Run: headless pygame with SDL's dummy video driver; simulated clock (each Clock.tick advances the game by its frame time, no real sleeping); random seed 0; keys injected as events and as key.get_pressed() state; no mouse input.
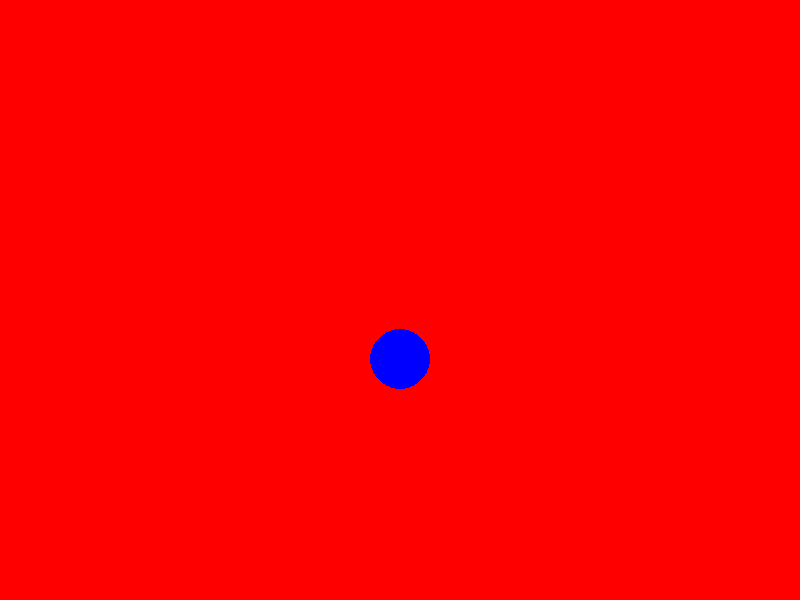
Frame 1 of 4 · flips 1–60 · no input
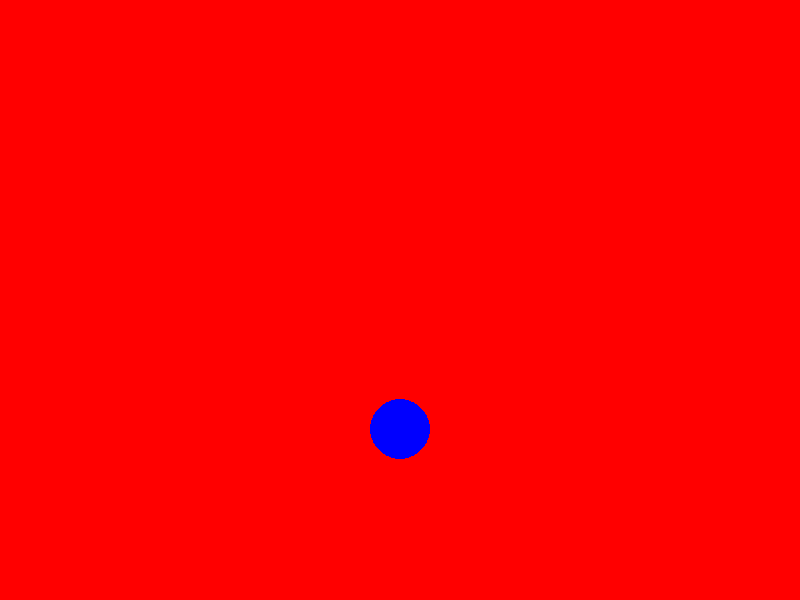
Frame 2 of 4 · flips 61–180 · tapped SPACE, RETURN · held RIGHT (→), D
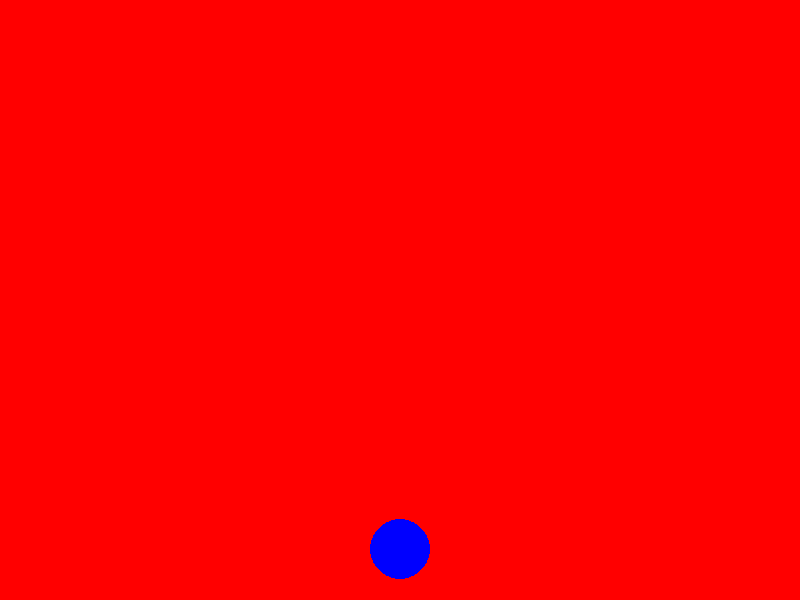
Frame 3 of 4 · flips 181–300 · held DOWN (↓), S
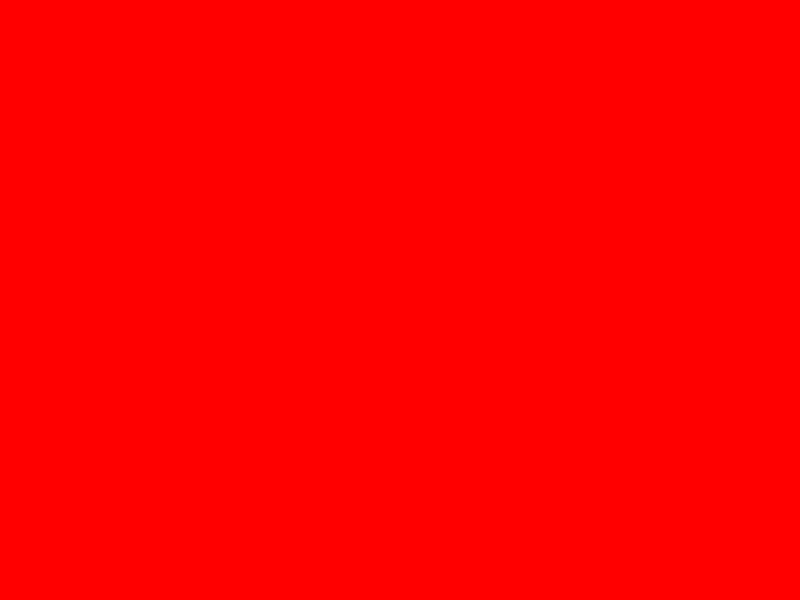
Frame 4 of 4 · flips 301–420 · held LEFT (←), A, UP (↑), W

The pygame program that drew these frames:

import pygame
pygame.init()

screen=pygame.display.set_mode((800,600))

clock=pygame.time.Clock()

running=True

circleX=400
circleY=300


while running:
    screen.fill("red")
    pygame.draw.circle(screen,"blue",(circleX,circleY),30)
    pygame.display.update()
    circleY+=1
    for event in pygame.event.get():
        if event.type==pygame.quit:
            running=False
        if event.type==pygame.KEYDOWN:
            if event.key==pygame.K_SPACE:
                circleY-=50

    clock.tick(60)
    pygame.time.delay=18


pygame.quit()
